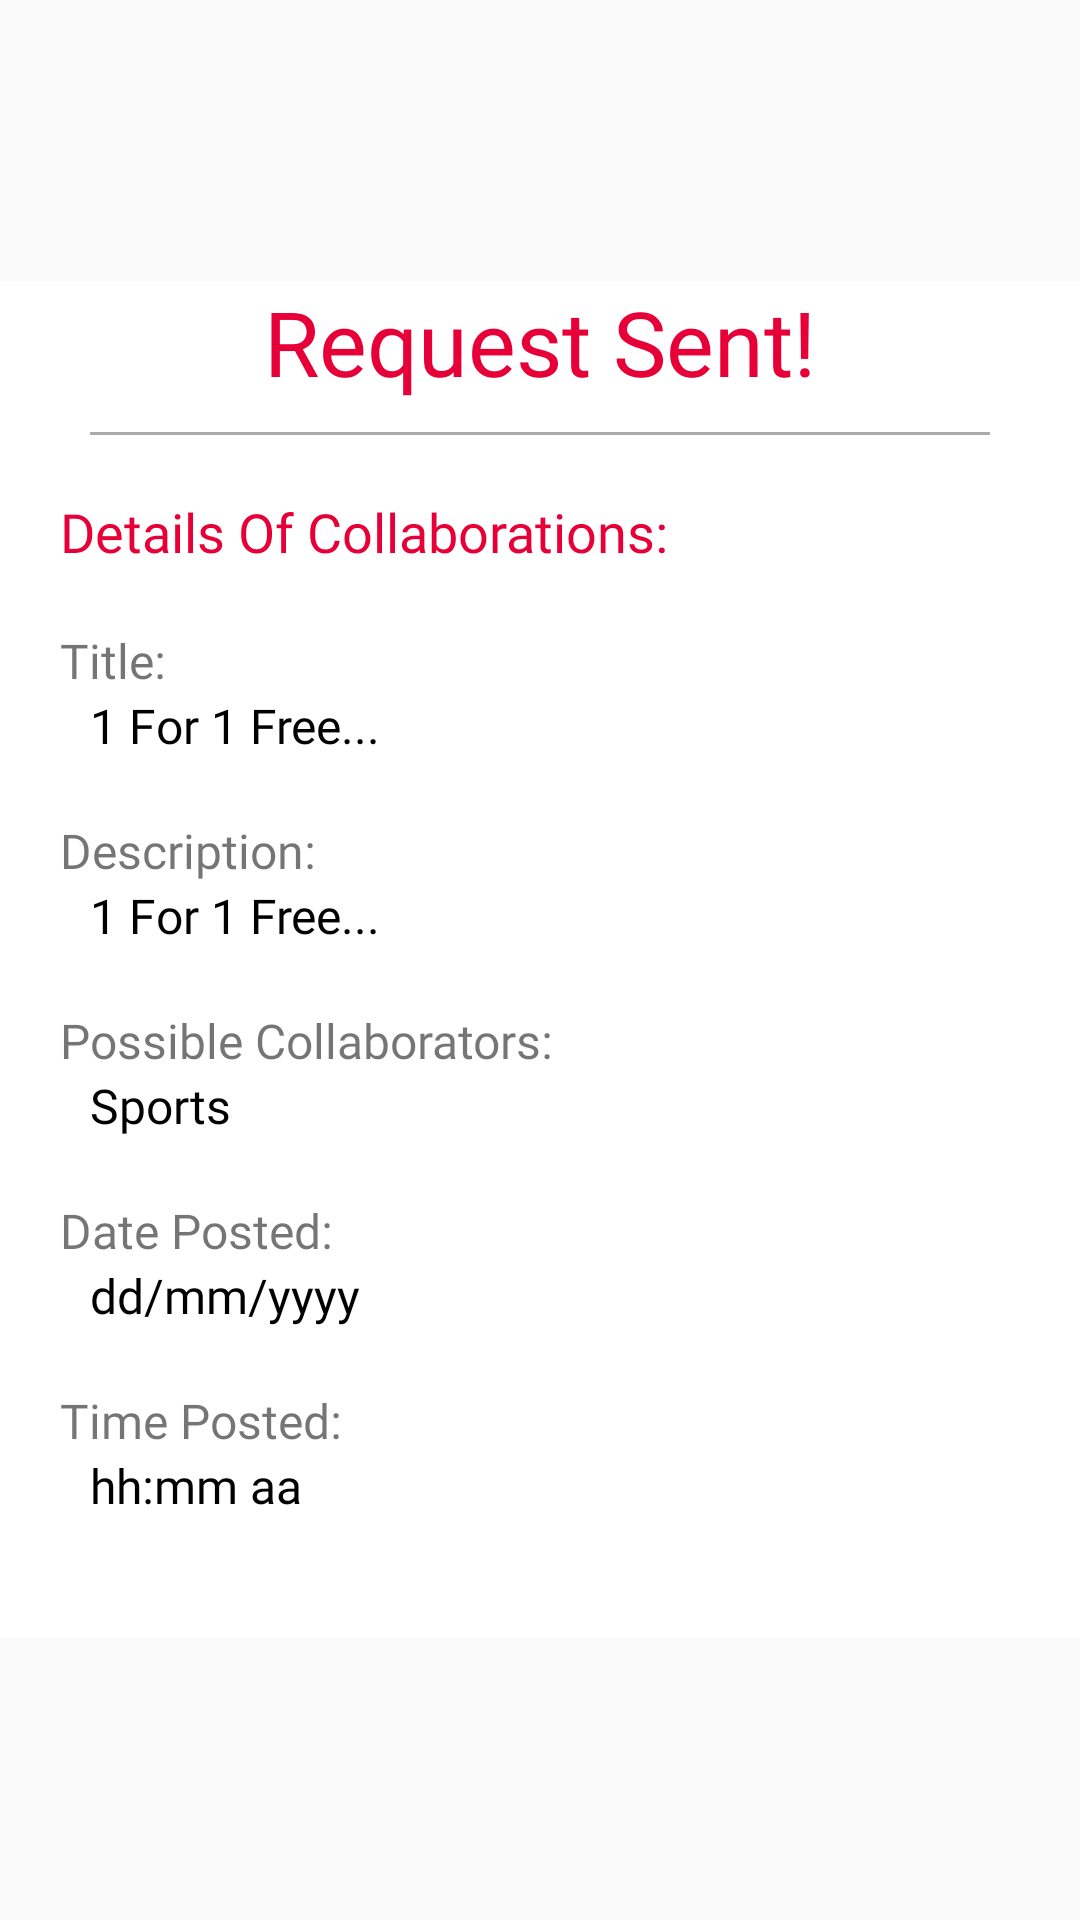

This screen was rendered from an Android layout file. Write that file and the resources it references.
<!-- AndroidManifest.xml: application theme AppTheme -->
<!-- res/layout/custom_alert_dialog_collab_request.xml -->
<?xml version="1.0" encoding="utf-8"?>
<RelativeLayout
    xmlns:android="http://schemas.android.com/apk/res/android"
    android:layout_width="match_parent"
    android:layout_height="match_parent"
    android:orientation="vertical"
    android:layout_margin="10dp">

    <RelativeLayout
        android:layout_width="wrap_content"
        android:layout_height="wrap_content"
        android:layout_centerInParent="true"
        android:background="@color/colorWhite">

        <TextView
            android:id="@+id/custom_alert_dialog_created_collab_post_congrat_tv"
            android:layout_width="match_parent"
            android:layout_height="wrap_content"
            android:text="Request Sent!"
            android:fontFamily="@font/montserrat_bold"
            android:gravity="center"
            android:textSize="30sp"
            android:textColor="@color/colorMainColour"
            />

        <View
            android:id="@+id/custom_alert_dialog_request_view"
            android:layout_below="@+id/custom_alert_dialog_created_collab_post_congrat_tv"
            android:layout_width="300dp"
            android:layout_centerHorizontal="true"
            android:layout_marginTop="10dp"
            android:layout_height="1dp"
            android:background="@android:color/darker_gray"/>


        <RelativeLayout
            android:layout_below="@+id/custom_alert_dialog_request_view"
            android:layout_width="match_parent"
            android:orientation="vertical"
            android:layout_height="wrap_content"
            android:layout_margin="10dp"
            android:background="@color/colorWhite">

            
            <LinearLayout
                android:layout_width="match_parent"
                android:layout_height="wrap_content"
                android:orientation="vertical"
                android:padding="10dp">


                
                <TextView
                    android:layout_width="match_parent"
                    android:layout_height="wrap_content"
                    android:text="Details Of Collaborations:"
                    android:textColor="@color/colorMainColour"
                    android:fontFamily="@font/open_sans_bold"
                    android:textSize="18sp"
                    android:layout_marginBottom="20dp"/>


                
                <LinearLayout
                    android:layout_width="match_parent"
                    android:layout_height="wrap_content"
                    android:orientation="vertical">

                    <TextView
                        android:layout_width="180dp"
                        android:layout_height="wrap_content"
                        android:text="Title:"
                        android:fontFamily="@font/open_sans_bold"
                        android:textSize="16sp"/>


                    <TextView
                        android:id="@+id/custom_alert_dialog_request_title_TV"
                        android:layout_width="wrap_content"
                        android:layout_height="wrap_content"
                        android:text="1 For 1 Free..."
                        android:fontFamily="@font/open_sans"
                        android:textSize="16sp"
                        android:textColor="@color/colorBlack"
                        android:layout_marginStart="10dp"
                        android:layout_marginBottom="20dp"/>

                </LinearLayout>


                
                <LinearLayout
                    android:layout_width="match_parent"
                    android:layout_height="wrap_content"
                    android:orientation="vertical">

                    <TextView
                        android:layout_width="180dp"
                        android:layout_height="wrap_content"
                        android:text="Description:"
                        android:fontFamily="@font/open_sans_bold"
                        android:textSize="16sp"/>


                    <TextView
                        android:id="@+id/custom_alert_dialog_request_description_TV"
                        android:layout_width="wrap_content"
                        android:layout_height="wrap_content"
                        android:text="1 For 1 Free..."
                        android:fontFamily="@font/open_sans"
                        android:textSize="16sp"
                        android:textColor="@color/colorBlack"
                        android:layout_marginStart="10dp"
                        android:layout_marginBottom="20dp"/>
                </LinearLayout>


                
                <LinearLayout
                    android:layout_width="match_parent"
                    android:layout_height="wrap_content"
                    android:orientation="vertical">


                    <TextView
                        android:layout_width="200dp"
                        android:layout_height="wrap_content"
                        android:text="Possible Collaborators:"
                        android:fontFamily="@font/open_sans_bold"
                        android:textSize="16sp"/>


                    <TextView
                        android:id="@+id/custom_alert_dialog_request_tags_TV"
                        android:layout_width="wrap_content"
                        android:layout_height="wrap_content"
                        android:layout_marginStart="10dp"
                        android:text="Sports"
                        android:fontFamily="@font/open_sans"
                        android:textSize="16sp"
                        android:textColor="@color/colorBlack"
                        android:layout_marginBottom="20dp"/>
                </LinearLayout>

                
                <LinearLayout
                    android:layout_width="match_parent"
                    android:layout_height="wrap_content"
                    android:orientation="vertical">


                    <TextView
                        android:layout_width="180dp"
                        android:layout_height="wrap_content"
                        android:fontFamily="@font/open_sans_bold"
                        android:textSize="16sp"
                        android:text="Date Posted:"/>


                    <TextView
                        android:id="@+id/custom_alert_dialog_request_date_TV"
                        android:layout_width="wrap_content"
                        android:layout_height="wrap_content"
                        android:layout_marginStart="10dp"
                        android:text="dd/mm/yyyy"
                        android:fontFamily="@font/open_sans"
                        android:textSize="16sp"
                        android:textColor="@color/colorBlack"
                        android:layout_marginBottom="20dp"/>
                </LinearLayout>

                
                <LinearLayout
                    android:layout_width="match_parent"
                    android:layout_height="wrap_content"
                    android:orientation="vertical">


                    <TextView
                        android:layout_width="180dp"
                        android:layout_height="wrap_content"
                        android:fontFamily="@font/open_sans_bold"
                        android:textSize="16sp"
                        android:text="Time Posted:"/>


                    <TextView
                        android:id="@+id/custom_alert_dialog_request_time_TV"
                        android:layout_width="wrap_content"
                        android:layout_height="wrap_content"
                        android:layout_marginStart="10dp"
                        android:text="hh:mm aa"
                        android:fontFamily="@font/open_sans"
                        android:textSize="16sp"
                        android:textColor="@color/colorBlack"
                        android:layout_marginBottom="20dp"/>
                </LinearLayout>
            </LinearLayout>


        </RelativeLayout>
    </RelativeLayout>


</RelativeLayout>
<!-- resources referenced by this layout -->
<resources>
  <color name="colorBlack">#000000</color>
  <color name="colorMainColour">#E60037</color>
  <color name="colorWhite">#ffffff</color>
  <style name="AppTheme" parent="Theme.AppCompat.Light.DarkActionBar">
          
          <item name="colorPrimary">#EE0044</item>
          <item name="colorPrimaryDark">#EE0044</item>
          <item name="colorAccent">#CC0044</item>
      </style>
</resources>
